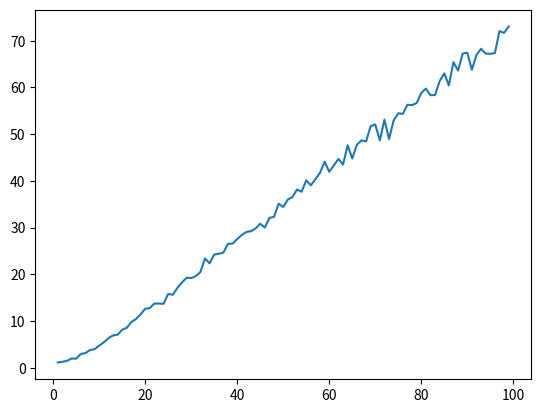

Generate this figure with matplotlib:
import math
import random

import matplotlib.pyplot as plt

THETA = 10
EXPERIMENTS = 100
MAX_K = 100
SERIES = 100


def estimate_uniform(k):
    res = sum([random.uniform(0, THETA) ** k for _ in range(EXPERIMENTS)]) / EXPERIMENTS
    return ((k + 1) * res) ** (1 / k)


def estimate_exp(k):
    res = sum([random.expovariate(THETA) ** k for _ in range(EXPERIMENTS)]) / EXPERIMENTS
    return (math.factorial(k) / res) ** (1 / k)


def do(estimate_param, plot_name):
    results = []
    for k in range(1, MAX_K):
        deviation = sum([(THETA - estimate_param(k)) ** 2 for _ in range(SERIES)])
        results.append((deviation / SERIES) ** 0.5)

    plt.clf()
    plt.plot([i for i in range(1, MAX_K)], results)
    plt.savefig(plot_name)


if __name__ == "__main__":
    do(estimate_uniform, 'uniform.png')
    do(estimate_exp, 'exponential.png')
